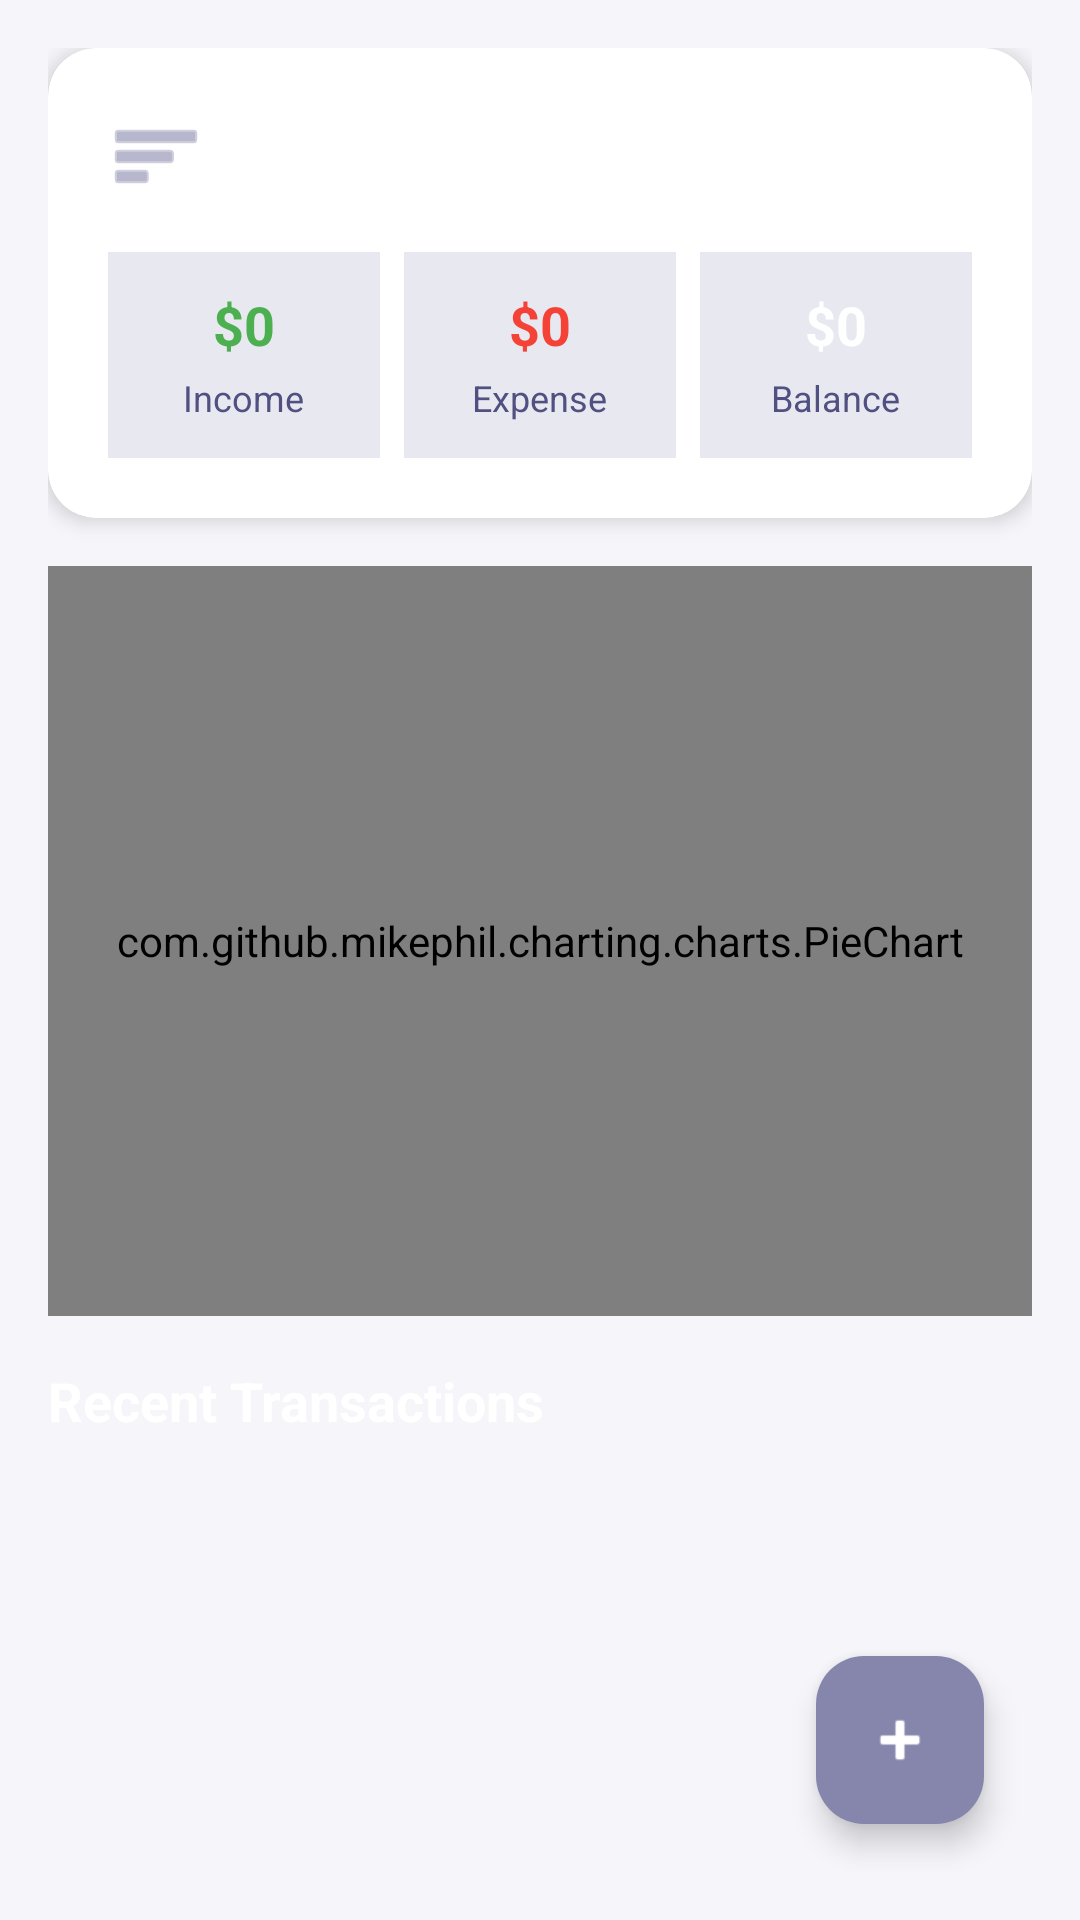

Produce the Android XML layout that renders to this screen, including the resource entries it uses.
<!-- AndroidManifest.xml: application theme Theme.ClubEventPortal -->
<!-- res/layout/activity_budget_management.xml -->
<?xml version="1.0" encoding="utf-8"?>
<androidx.constraintlayout.widget.ConstraintLayout xmlns:android="http://schemas.android.com/apk/res/android"
    xmlns:app="http://schemas.android.com/apk/res-auto"
    android:layout_width="match_parent"
    android:layout_height="match_parent"
    android:padding="16dp"
    android:background="@color/app_background">

    
    <androidx.cardview.widget.CardView
        android:id="@+id/summaryCard"
        android:layout_width="match_parent"
        android:layout_height="wrap_content"
        app:cardBackgroundColor="@color/card_background"
        app:cardCornerRadius="16dp"
        app:cardElevation="4dp"
        app:layout_constraintTop_toTopOf="parent">

        <LinearLayout
            android:layout_width="match_parent"
            android:layout_height="wrap_content"
            android:orientation="vertical"
            android:padding="20dp">

            <TextView
                android:id="@+id/tvTotalBudget"
                android:layout_width="match_parent"
                android:layout_height="wrap_content"
                android:text="Allocated: $0"
                android:textSize="22sp"
                android:textStyle="bold"
                android:textColor="@color/white"
                android:drawableStart="@android:drawable/ic_menu_sort_by_size"
                android:drawableTint="@color/accent_red"
                android:drawablePadding="12dp"
                android:layout_marginBottom="16dp"/>

            <LinearLayout
                android:layout_width="match_parent"
                android:layout_height="wrap_content"
                android:orientation="horizontal">

                <LinearLayout
                    android:layout_width="0dp"
                    android:layout_weight="1"
                    android:layout_height="wrap_content"
                    android:orientation="vertical"
                    android:gravity="center"
                    android:background="@color/surface_dark"
                    android:padding="12dp">

                    <TextView
                        android:id="@+id/tvTotalIncome"
                        android:layout_width="wrap_content"
                        android:layout_height="wrap_content"
                        android:text="$0"
                        android:textColor="@color/green_success"
                        android:textSize="18sp"
                        android:textStyle="bold"/>

                    <TextView
                        android:layout_width="wrap_content"
                        android:layout_height="wrap_content"
                        android:text="Income"
                        android:textColor="@color/text_secondary"
                        android:textSize="12sp"
                        android:layout_marginTop="4dp"/>
                </LinearLayout>

                <LinearLayout
                    android:layout_width="0dp"
                    android:layout_weight="1"
                    android:layout_height="wrap_content"
                    android:orientation="vertical"
                    android:gravity="center"
                    android:background="@color/surface_dark"
                    android:padding="12dp"
                    android:layout_marginStart="8dp">

                    <TextView
                        android:id="@+id/tvTotalExpense"
                        android:layout_width="wrap_content"
                        android:layout_height="wrap_content"
                        android:text="$0"
                        android:textColor="@color/red_error"
                        android:textSize="18sp"
                        android:textStyle="bold"/>

                    <TextView
                        android:layout_width="wrap_content"
                        android:layout_height="wrap_content"
                        android:text="Expense"
                        android:textColor="@color/text_secondary"
                        android:textSize="12sp"
                        android:layout_marginTop="4dp"/>
                </LinearLayout>

                <LinearLayout
                    android:layout_width="0dp"
                    android:layout_weight="1"
                    android:layout_height="wrap_content"
                    android:orientation="vertical"
                    android:gravity="center"
                    android:background="@color/surface_dark"
                    android:padding="12dp"
                    android:layout_marginStart="8dp">

                    <TextView
                        android:id="@+id/tvBalance"
                        android:layout_width="wrap_content"
                        android:layout_height="wrap_content"
                        android:text="$0"
                        android:textColor="@color/white"
                        android:textSize="18sp"
                        android:textStyle="bold"/>

                    <TextView
                        android:layout_width="wrap_content"
                        android:layout_height="wrap_content"
                        android:text="Balance"
                        android:textColor="@color/text_secondary"
                        android:textSize="12sp"
                        android:layout_marginTop="4dp"/>
                </LinearLayout>
            </LinearLayout>
        </LinearLayout>
    </androidx.cardview.widget.CardView>

    
    <com.github.mikephil.charting.charts.PieChart
        android:id="@+id/pieChart"
        android:layout_width="match_parent"
        android:layout_height="250dp"
        android:layout_marginTop="16dp"
        app:layout_constraintTop_toBottomOf="@id/summaryCard"/>

    <TextView
        android:id="@+id/tvHistoryHeader"
        android:layout_width="wrap_content"
        android:layout_height="wrap_content"
        android:text="Recent Transactions"
        android:textStyle="bold"
        android:textColor="@color/white"
        android:textSize="18sp"
        android:layout_marginTop="16dp"
        app:layout_constraintStart_toStartOf="parent"
        app:layout_constraintTop_toBottomOf="@id/pieChart"/>

    <androidx.recyclerview.widget.RecyclerView
        android:id="@+id/recyclerTransactions"
        android:layout_width="match_parent"
        android:layout_height="0dp"
        android:layout_marginTop="8dp"
        android:clipToPadding="false"
        android:paddingBottom="80dp"
        app:layout_constraintTop_toBottomOf="@id/tvHistoryHeader"
        app:layout_constraintBottom_toBottomOf="parent"/>

    <com.google.android.material.floatingactionbutton.FloatingActionButton
        android:id="@+id/fabAddTransaction"
        android:layout_width="wrap_content"
        android:layout_height="wrap_content"
        android:src="@android:drawable/ic_input_add"
        app:backgroundTint="@color/accent_red"
        app:tint="@color/white"
        android:layout_margin="16dp"
        app:layout_constraintBottom_toBottomOf="parent"
        app:layout_constraintEnd_toEndOf="parent"/>

</androidx.constraintlayout.widget.ConstraintLayout>
<!-- resources referenced by this layout -->
<resources>
  <color name="accent_red">#8686AC</color>
  <color name="app_background">#F5F5FA</color>
  <color name="card_background">#FFFFFF</color>
  <color name="green_success">#4CAF50</color>
  <color name="red_error">#F44336</color>
  <color name="surface_dark">#E8E8F0</color>
  <color name="text_secondary">#505081</color>
  <color name="white">#FFFFFF</color>
  <style name="Theme.ClubEventPortal" parent="Theme.Material3.DayNight.NoActionBar">
          <item name="colorPrimary">@color/primary_red</item>
          <item name="colorPrimaryVariant">@color/primary_dark_red</item>
          <item name="colorOnPrimary">@color/white</item>
          <item name="colorSecondary">@color/accent_red</item>
          <item name="colorOnSecondary">@color/white</item>
  
          <item name="android:statusBarColor">@color/primary_dark_red</item>
          <item name="android:windowBackground">@color/app_background</item>
          <item name="android:textColorPrimary">@color/text_primary</item>
          <item name="android:textColorSecondary">@color/text_secondary</item>
      </style>
  <color name="primary_red">#505081</color>
  <color name="primary_dark_red">#272757</color>
  <color name="text_primary">#0F0E47</color>
</resources>
